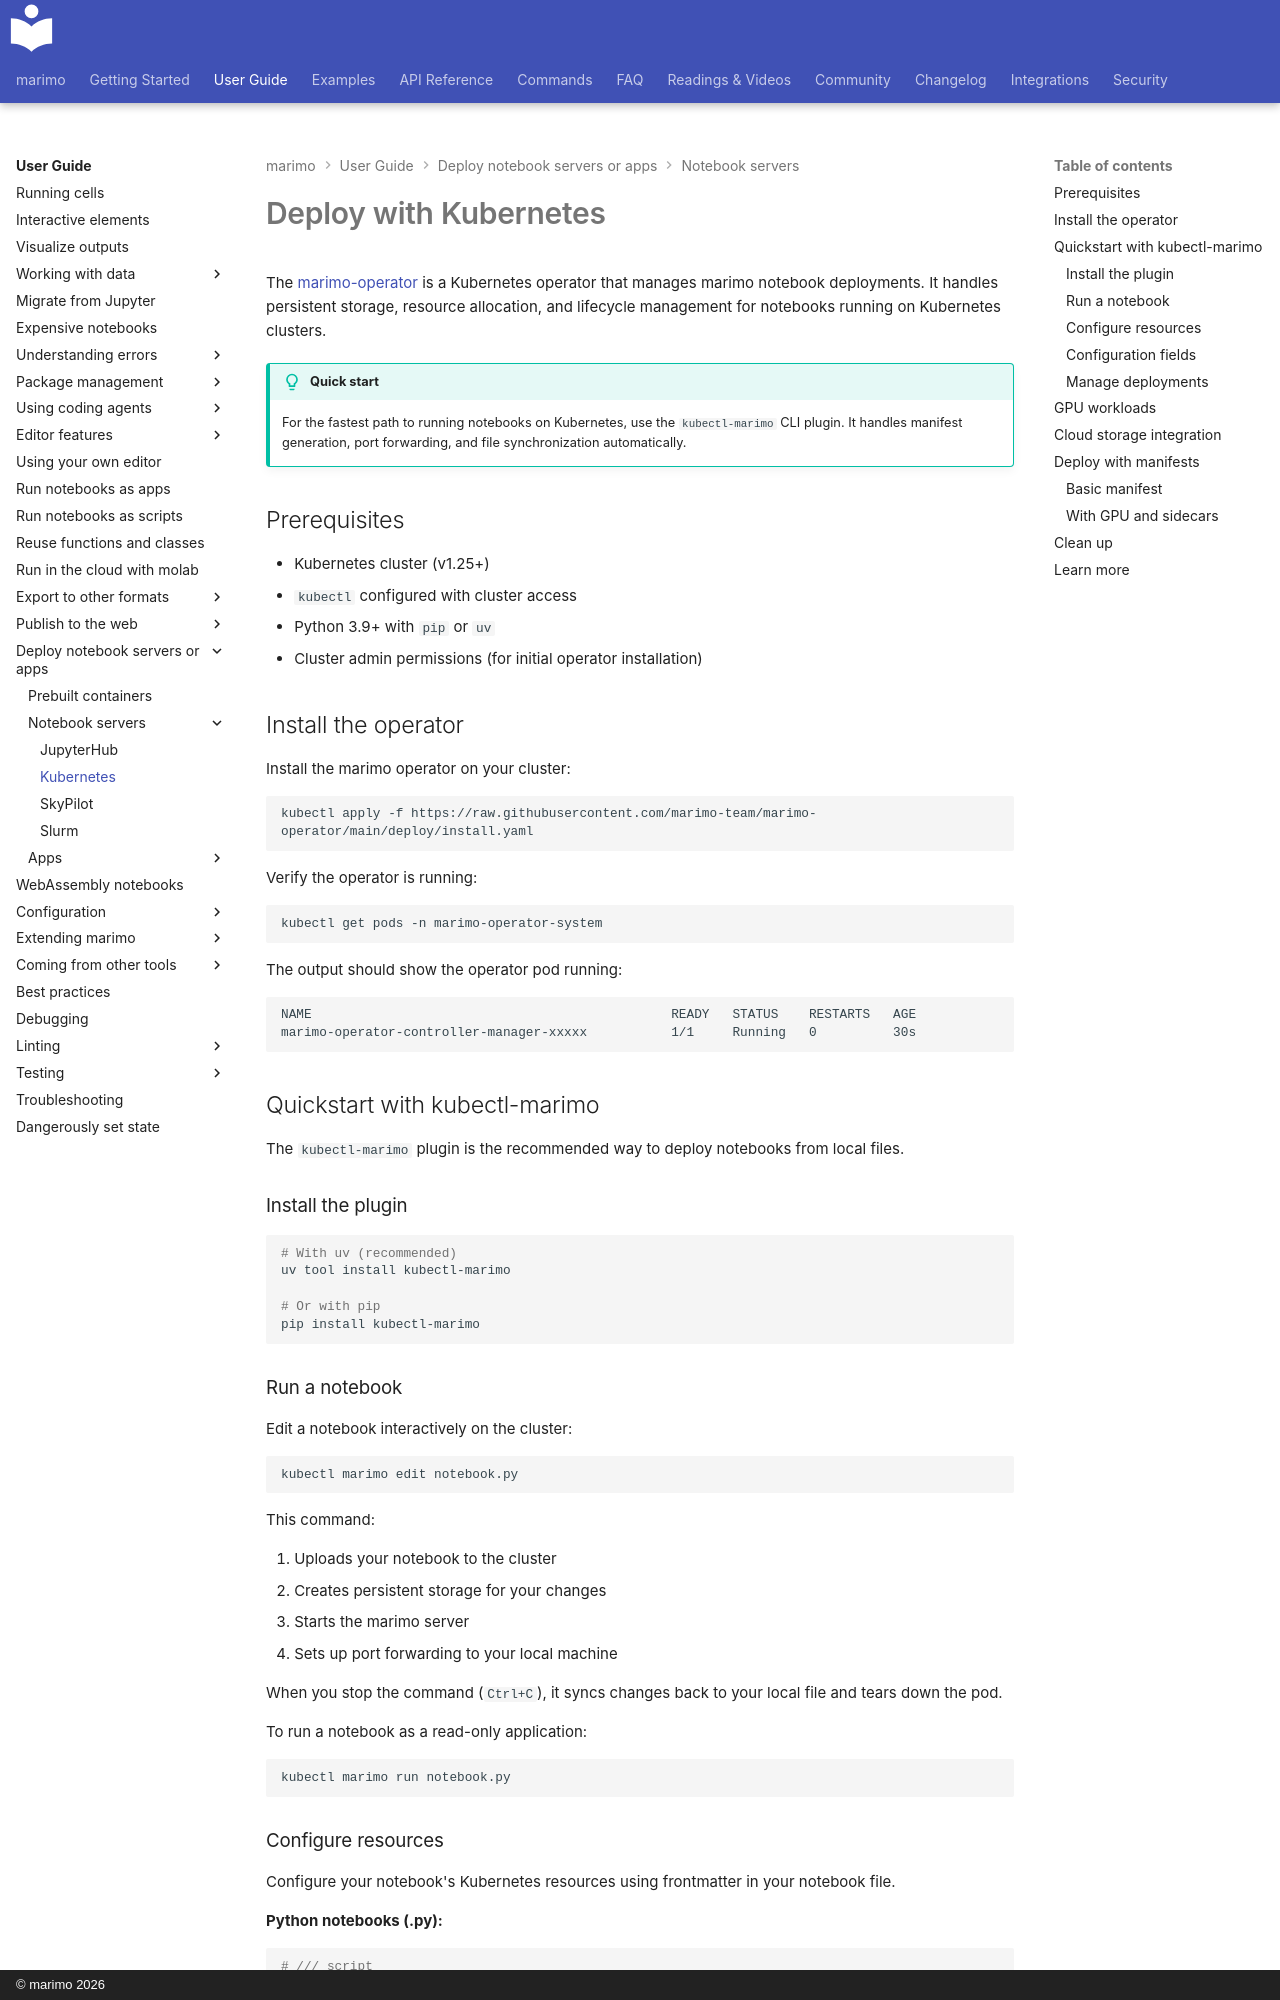

repository: marimo-team/marimo · page: guides/deploying/deploying_kubernetes/index.html · generator: mkdocs · copyright: © marimo 2026

# Deploy with Kubernetes

The [marimo-operator](https://github.com/marimo-team/marimo-operator) is a
Kubernetes operator that manages marimo notebook deployments. It handles
persistent storage, resource allocation, and lifecycle management for notebooks
running on Kubernetes clusters.

!!! tip "Quick start"
    For the fastest path to running notebooks on Kubernetes, use the `kubectl-marimo` CLI plugin.
    It handles manifest generation, port forwarding, and file synchronization automatically.

## Prerequisites

- Kubernetes cluster (v1.25+)
- `kubectl` configured with cluster access
- Python 3.9+ with `pip` or `uv`
- Cluster admin permissions (for initial operator installation)

## Install the operator

Install the marimo operator on your cluster:

```bash
kubectl apply -f https://raw.githubusercontent.com/marimo-team/marimo-operator/main/deploy/install.yaml
```

Verify the operator is running:

```bash
kubectl get pods -n marimo-operator-system
```

The output should show the operator pod running:

```
NAME                                               READY   STATUS    RESTARTS   AGE
marimo-operator-controller-manager-xxxxx           1/1     Running   0          30s
```

## Quickstart with kubectl-marimo

The `kubectl-marimo` plugin is the recommended way to deploy notebooks from local files.

### Install the plugin

```bash
# With uv (recommended)
uv tool install kubectl-marimo

# Or with pip
pip install kubectl-marimo
```

### Run a notebook

Edit a notebook interactively on the cluster:

```bash
kubectl marimo edit notebook.py
```

This command:

1. Uploads your notebook to the cluster
2. Creates persistent storage for your changes
3. Starts the marimo server
4. Sets up port forwarding to your local machine

When you stop the command (`Ctrl+C`), it syncs changes back to your local file and tears down the pod.

To run a notebook as a read-only application:

```bash
kubectl marimo run notebook.py
```
